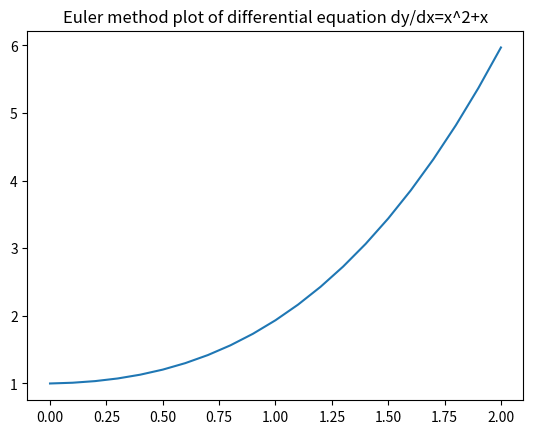

Recreate this plot in Python.
import numpy as np
import pandas as pd
import matplotlib.pyplot as plt
def f(x, y):
    return x**2+x
x0 = 0
y0 = 1
intervals = np.linspace(0, 2, 21)
h = intervals[1] - intervals[0]
y = list()
y.append(y0)
for x in intervals[1:]:
    x0 = x
    yi = y[-1] + h*f(x0, y[-1])
    y.append(yi)
df = pd.DataFrame()
df["xi"]= intervals
df["yi"] = y
print(df)
plt.plot(intervals, y)
plt.title("Euler method plot of differential equation dy/dx=x^2+x")
plt.show()
